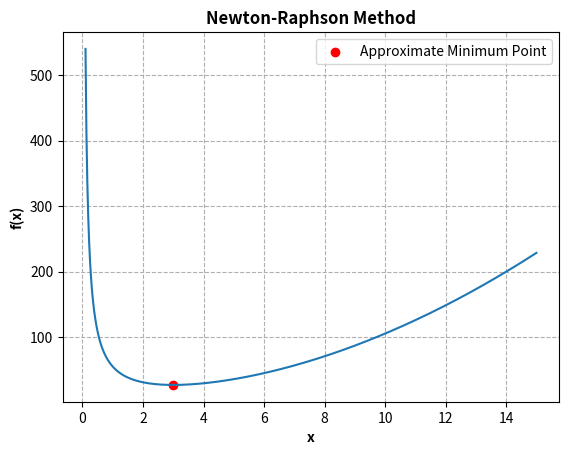

Source code (Python):
# Newton-Raphson Method

import numpy as np
import matplotlib.pyplot as plt

a = 0.1 # Lower bound
b = 15 # Upper bound

x_p = np.linspace(a,b,1000) # points for plotting the function

# Function to minimize
def f(x):
    return x**2+54/x

# Function to determine the value of 'dx'
def dx(x):
    if abs(x)>0.01:
        return 0.01*abs(x)
    else:
        return 0.0001
    
# Function to calculate first derivative of the function
def fdx(x):
    return ((f(x+dx(x))-f(x-dx(x)))/(2*dx(x)))

# Function to calculate second derivative of the function
def fddx(x):
    return ((f(x+dx(x))-2*f(x)+f(x-dx(x)))/((dx(x))**2))

# Initialization
x=a # Initial guess
eps=1e-5 # Small number to check convergency
k=1 # Counter
max_iterations = 1000  # Maximum number of iterations

xn = x-(fdx(x)/fddx(x))
fn = f(xn)

while fn>eps  and k <= max_iterations:
    k=k+1
    x = xn
    xn = x-(fdx(x)/fddx(x))
    fn = f(xn)
print (f"The approximate minimum point and the value respectively are: {xn} and {fn}")

# Plot the function
plt.plot(x_p,f(x_p))
plt.xlabel("x",fontweight='bold')
plt.ylabel("f(x)",fontweight='bold')
plt.grid(which='major',axis='both',linestyle='dashed')
plt.title('Newton-Raphson Method',fontweight='bold')
plt.scatter(xn,fn, color='red', label='Approximate Minimum Point')
plt.legend()
plt.savefig('Newton-Raphson Method.png',dpi=300)
plt.show()